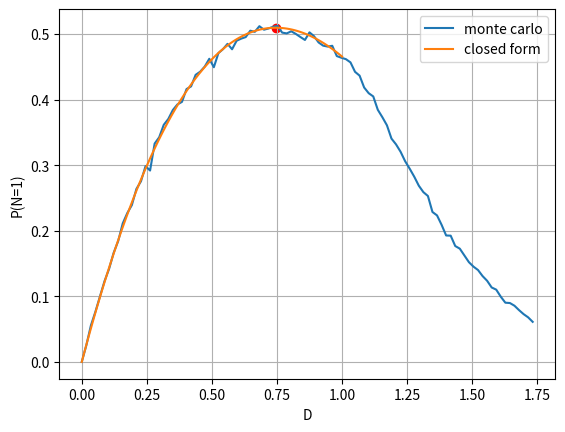

Write Python code to recreate this figure.
import math
from random import uniform
import matplotlib.pyplot as plt
import numpy as np
from sympy import integrate, symbols, cos, sin, pi, diff, solveset


# Closed-form solution with SymPy
# ----------------------------------------------------------------------
'''
Blog post with detailed explanation of this solution:
https://miguelbper.github.io/2023/09/05/js-2023-08-single-cross-2.html

Consider the lattice Z^3 in R^3.
For a parameter D, consider the experiment of choosing x, y, z in [0,1],
and a point in the sphere or radius D uniformly at random. Consider the
line segment with endpoints (x, y), and the chosen point in the sphere.
Define random variables
    N  = num times the segment crosses a side of a cube
    Nx = num times the segment crosses a side of a cube along the x axis
    Ny = num times the segment crosses a side of a cube along the y axis
    Nz = num times the segment crosses a side of a cube along the z axis

We wish to compute P(N=1) for each D, and find D which maximizes P(N=1).

Fact: We may assume D < sqrt(3).
Explanation: If D = sqrt(3) then P(N>=1) = 1. Also, P(N>=2) is
nondecreasing in D for D >= sqrt(3).

Consider spherical coordinates theta in [0, 2pi] and phi in [0, pi].

Fact: We may assume that theta in [0, pi/4] and phi in [0, pi/2].
Explanation: by symmetry, the two possibilities give the same
distribution for N.


We now solve this problem in R^1 (we will later reduce to this case).
For a parameter L (length of a segment), choose x in [0, 1] uniformly at
random. Define
    N = num crossings
      = # {n in Z | x < n <= x + L}
      = # {1,...,floor(x + L)}
      = floor(x + L)
Let delta = L - floor(L). The previous computation implies that the
distribution of N is
    P(N = floor(L))     = 1 - delta
    P(N = floor(L) + 1) = delta


A Monte Carlo simulation (done below) reveals that the optimal value of D
occurs for D < 1. So, it suffices to compute P(N=1) for D<=1. Let
    Lx = D cos(θ) sin(𝜑)
    Ly = D sin(θ) sin(𝜑)
    Lz = D cos(𝜑)

We compute P(N=1):

P(N=1) = P(Nx=1, Ny=0, Nz=0) + P(Nx=0, Ny=1, Nz=0) + P(Nx=0, Ny=0, Nz=1)

       =   (4/π) * ∫_0^{π/4} ∫_0^{π/2} P(Nx=1, Ny=0, Nz=0 | θ,𝜑) sin(𝜑) d𝜑 dθ
         + (4/π) * ∫_0^{π/4} ∫_0^{π/2} P(Nx=0, Ny=1, Nz=0 | θ,𝜑) sin(𝜑) d𝜑 dθ
         + (4/π) * ∫_0^{π/4} ∫_0^{π/2} P(Nx=0, Ny=0, Nz=1 | θ,𝜑) sin(𝜑) d𝜑 dθ

       =   (4/π) * ∫_0^{π/4} ∫_0^{π/2} P(Nx=1|θ,𝜑) P(Ny=0|θ,𝜑) P(Nz=0|θ,𝜑) sin(𝜑) d𝜑 dθ
         + (4/π) * ∫_0^{π/4} ∫_0^{π/2} P(Nx=0|θ,𝜑) P(Ny=1|θ,𝜑) P(Nz=0|θ,𝜑) sin(𝜑) d𝜑 dθ
         + (4/π) * ∫_0^{π/4} ∫_0^{π/2} P(Nx=0|θ,𝜑) P(Ny=0|θ,𝜑) P(Nz=1|θ,𝜑) sin(𝜑) d𝜑 dθ

       =   (4/π) * ∫_0^{π/4} ∫_0^{π/2} Lx (1-Ly) (1-Lz) sin(𝜑) d𝜑 dθ
         + (4/π) * ∫_0^{π/4} ∫_0^{π/2} (1-Lx) Ly (1-Lz) sin(𝜑) d𝜑 dθ
         + (4/π) * ∫_0^{π/4} ∫_0^{π/2} (1-Lx) (1-Ly) Lz sin(𝜑) d𝜑 dθ

Here, in the first equality we used N = Nx + Ny + Nz, in the second we
used the law of total probability, in the third we used the fact that
for fixed θ,𝜑, the events {Nx=i, Ny=j, Nz=k} are independent, and in the
fourth we used the computation in R^1 from above (with D <= 1).
'''

d, th, ph = symbols('d th ph')

lx = d * cos(th) * sin(ph)
ly = d * sin(th) * sin(ph)
lz = d * cos(ph)

IX = lx * (1 - ly) * (1 - lz)
IY = (1 - lx) * ly * (1 - lz)
IZ = (1 - lx) * (1 - ly) * lz
I = IX + IY + IZ

p = (4/pi) * integrate(integrate(I * sin(ph), (ph, 0, pi/2)), (th, 0, pi/4))
p = p.simplify()
print(f'p(d)  = {p}')
# p(d)  = d*(3*d**2 - 16*d + 6*pi)/(4*pi)

pdv = diff(p, d).simplify()
print(f"p'(d) = {pdv}")
# p'(d) = (9*d**2 - 32*d + 6*pi)/(4*pi)

d0 = [sol for sol in solveset(pdv, d) if 0 <= sol <= 1][0]
print(f"p'(d) = 0 => d0 = {d0} = {d0.evalf():.10f}")
# p'(d) = 0 => d0 = -sqrt(2)*sqrt(128 - 27*pi)/9 + 16/9 = 0.7452572091

p0 = p.subs({d: d0}).simplify()
print(f'p(d0) = {p0} = {p0.evalf():.10f}')
print(f'ans   = ({d0.evalf():.10f}, {p0.evalf():.10f})')
# p(d0) = -2048/(243*pi) - sqrt(256 - 54*pi)/9 + 128*sqrt(256 - 54*pi)/(243*pi) + 8/3
#       = 0.5095346021
# ans   = (0.7452572091, 0.5095346021)


# Monte Carlo Simulation
# ----------------------------------------------------------------------
NUM_EXPERIMENTS = 10**4


def num_crossings_1d(l: float, x: float) -> int:
    if l < 0:
        l = -l
        x = 1 - x
    return math.floor(x + l)


def num_crossings(
    d_: float,
    x: float,
    y: float,
    z: float,
    theta: float,
    phi: float,
) -> int:
    lx = d_ * math.cos(theta) * math.sin(phi)
    ly = d_ * math.sin(theta) * math.sin(phi)
    lz = d_ * math.cos(phi)
    nx = num_crossings_1d(lx, x)
    ny = num_crossings_1d(ly, y)
    nz = num_crossings_1d(lz, z)
    return nx + ny + nz


def prob_one_crossing_mc(d_: float) -> float:
    count = 0

    for _ in range(NUM_EXPERIMENTS):
        # throw segment unif random
        x = uniform(0, 1)
        y = uniform(0, 1)
        z = uniform(0, 1)

        # see https://mathworld.wolfram.com/SpherePointPicking.html
        u = uniform(0, 1)
        v = uniform(0, 1)
        theta = 2 * math.pi * u
        phi = math.acos(2*v - 1)

        # compute num_crossings
        count += 1 == num_crossings(d_, x, y, z, theta, phi)

    return count / NUM_EXPERIMENTS


# Plots
# ----------------------------------------------------------------------
NUM_POINTS = 100
EPS = 1/10

d0_ = float(d0.evalf())
p0_ = float(p0.evalf())

ds_mc = np.linspace(0, math.sqrt(3), NUM_POINTS)
ps_mc = np.array([prob_one_crossing_mc(a) for a in ds_mc])
plt.plot(ds_mc, ps_mc, label='monte carlo')

ds_cl = np.linspace(0, 1, NUM_POINTS)
ps_cl = np.array([p.subs({d: a}) for a in ds_cl])
plt.plot(ds_cl, ps_cl, label='closed form')

plt.scatter(d0_, p0_, color='red')

plt.xlabel('D')
plt.ylabel('P(N=1)')
plt.legend()
plt.grid(True)
plt.show()
